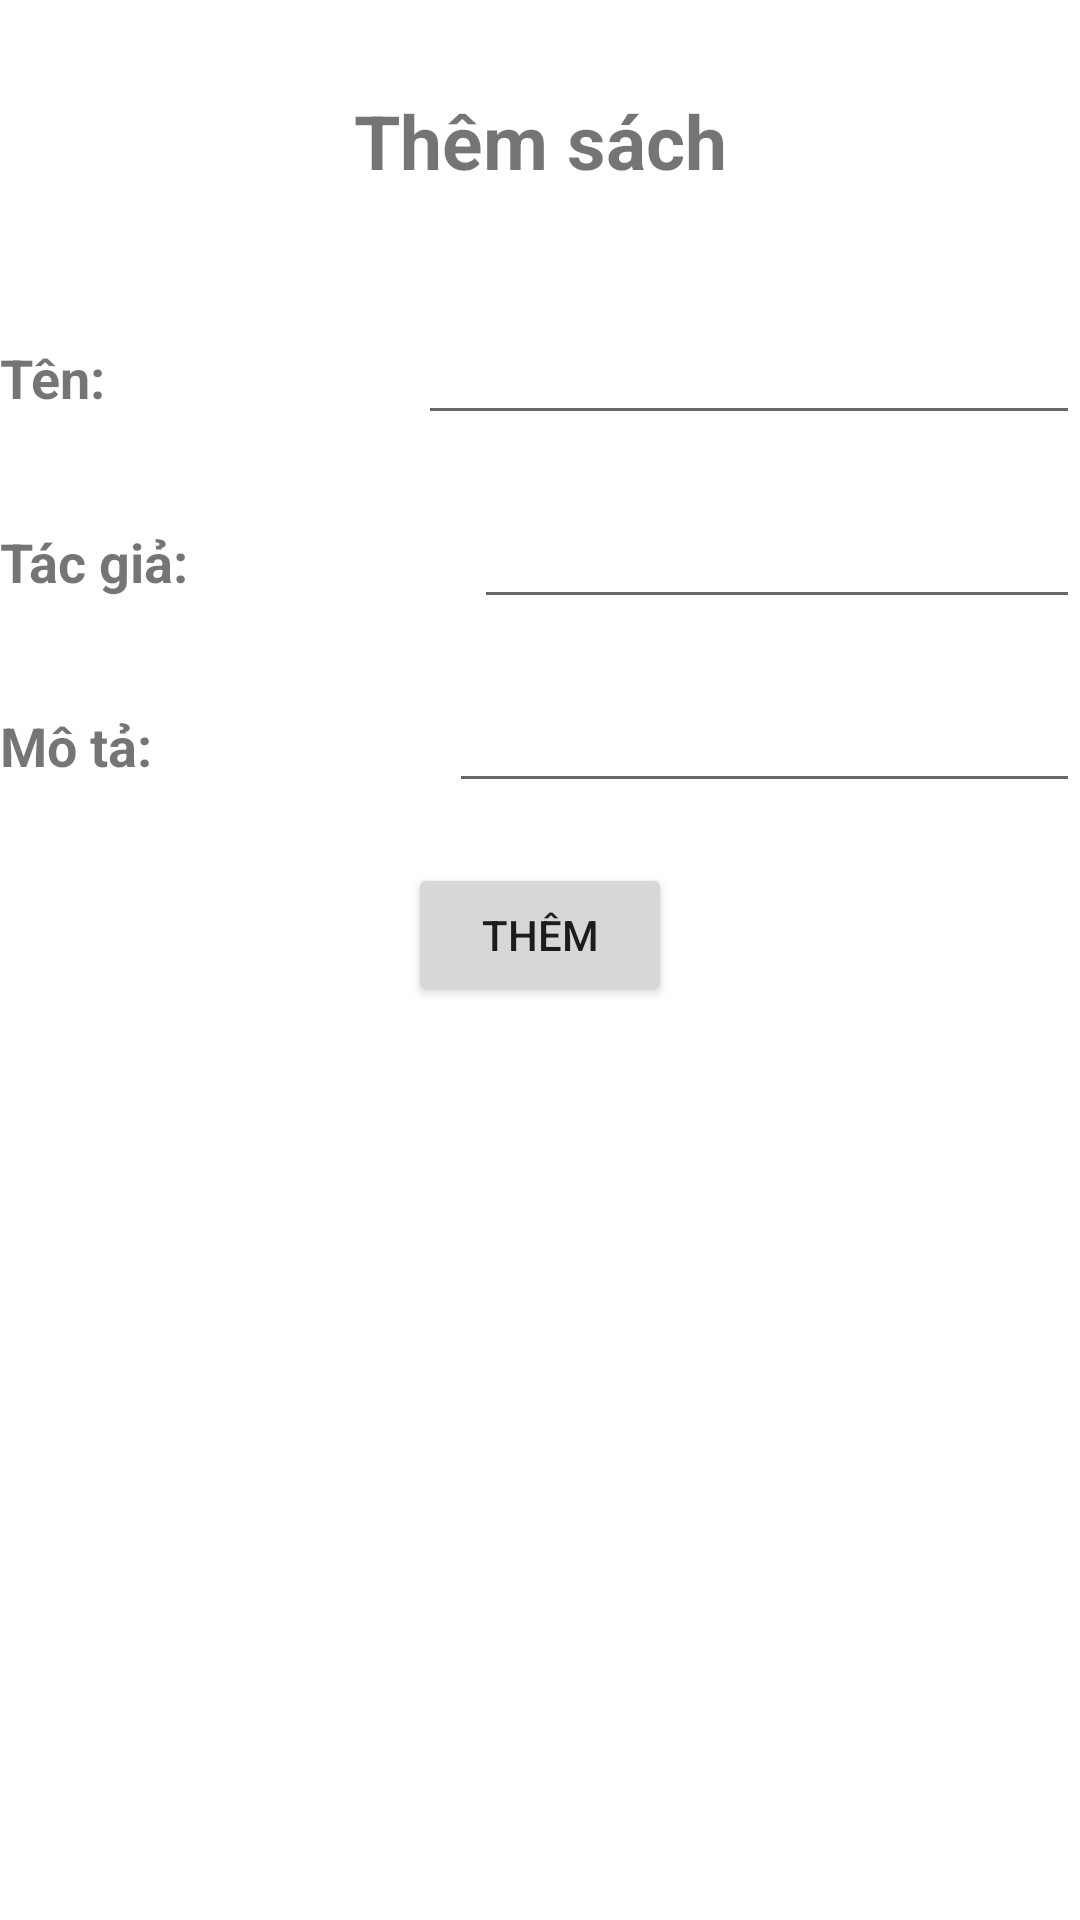

Android layout source for this screen:
<!-- AndroidManifest.xml: application theme Theme.TruyenHay -->
<!-- res/layout/activity_title_add.xml -->
<?xml version="1.0" encoding="utf-8"?>
<LinearLayout xmlns:android="http://schemas.android.com/apk/res/android"
    xmlns:tools="http://schemas.android.com/tools"
    android:layout_width="match_parent"
    android:layout_height="match_parent"
    tools:context=".GenreAddActivity"
    android:orientation="vertical"
    >
    <TextView
        android:text="Thêm sách"
        android:textSize="25dp"
        android:textStyle="bold"
        android:gravity="center"
        android:layout_marginTop="30dp"
        android:layout_width="match_parent"
        android:layout_height="wrap_content"/>

    <LinearLayout
        android:weightSum="3"
        android:layout_width="match_parent"
        android:orientation="horizontal"
        android:layout_height="wrap_content"
        android:layout_marginTop="20dp">

    </LinearLayout>
    <LinearLayout
        android:weightSum="3"
        android:layout_width="match_parent"
        android:orientation="horizontal"
        android:layout_height="wrap_content"
        android:layout_marginTop="20dp">
        <TextView
            android:text="Tên: "
            android:layout_weight="1"
            android:textStyle="bold"
            android:textSize="18dp"
            android:layout_width="wrap_content"
            android:layout_height="wrap_content"/>
        <EditText
            android:id="@+id/add_title_name"
            android:layout_weight="2"
            android:layout_width="wrap_content"
            android:layout_height="wrap_content"/>
    </LinearLayout>
    <LinearLayout
        android:weightSum="3"
        android:layout_width="match_parent"
        android:orientation="horizontal"
        android:layout_height="wrap_content"
        android:layout_marginTop="20dp">
        <TextView
            android:text="Tác giả: "
            android:layout_weight="1"
            android:textStyle="bold"
            android:textSize="18dp"
            android:layout_width="wrap_content"
            android:layout_height="wrap_content"/>
        <EditText
            android:id="@+id/add_title_author"
            android:layout_weight="2"
            android:layout_width="wrap_content"
            android:layout_height="wrap_content"/>
    </LinearLayout>

    <LinearLayout
        android:weightSum="3"
        android:layout_width="match_parent"
        android:orientation="horizontal"
        android:layout_height="wrap_content"
        android:layout_marginTop="20dp">
        <TextView
            android:text="Mô tả: "
            android:layout_weight="1"
            android:textStyle="bold"
            android:textSize="18dp"
            android:layout_width="wrap_content"
            android:layout_height="wrap_content"/>
        <EditText
            android:id="@+id/add_title_des"
            android:layout_weight="2"
            android:layout_width="wrap_content"
            android:layout_height="wrap_content"/>
    </LinearLayout>

    <Button
        android:id="@+id/btnAddTitle"
        android:text="Thêm"
        android:layout_marginTop="20dp"
        android:layout_gravity="center"
        android:layout_width="wrap_content"
        android:layout_height="wrap_content"/>

</LinearLayout>
<!-- resources referenced by this layout -->
<resources>
  <style name="Theme.TruyenHay" parent="Theme.MaterialComponents.DayNight.DarkActionBar">
          
          <item name="colorPrimary">@color/purple_500</item>
          <item name="colorPrimaryVariant">@color/purple_700</item>
          <item name="colorOnPrimary">@color/white</item>
          
          <item name="colorSecondary">@color/teal_200</item>
          <item name="colorSecondaryVariant">@color/teal_700</item>
          <item name="colorOnSecondary">@color/black</item>
          
          <item name="android:statusBarColor">?attr/colorPrimaryVariant</item>
          
      </style>
  <color name="purple_500">#FF6200EE</color>
  <color name="purple_700">#FF3700B3</color>
  <color name="white">#FFFFFFFF</color>
  <color name="teal_200">#FF03DAC5</color>
  <color name="teal_700">#FF018786</color>
  <color name="black">#FF000000</color>
</resources>
